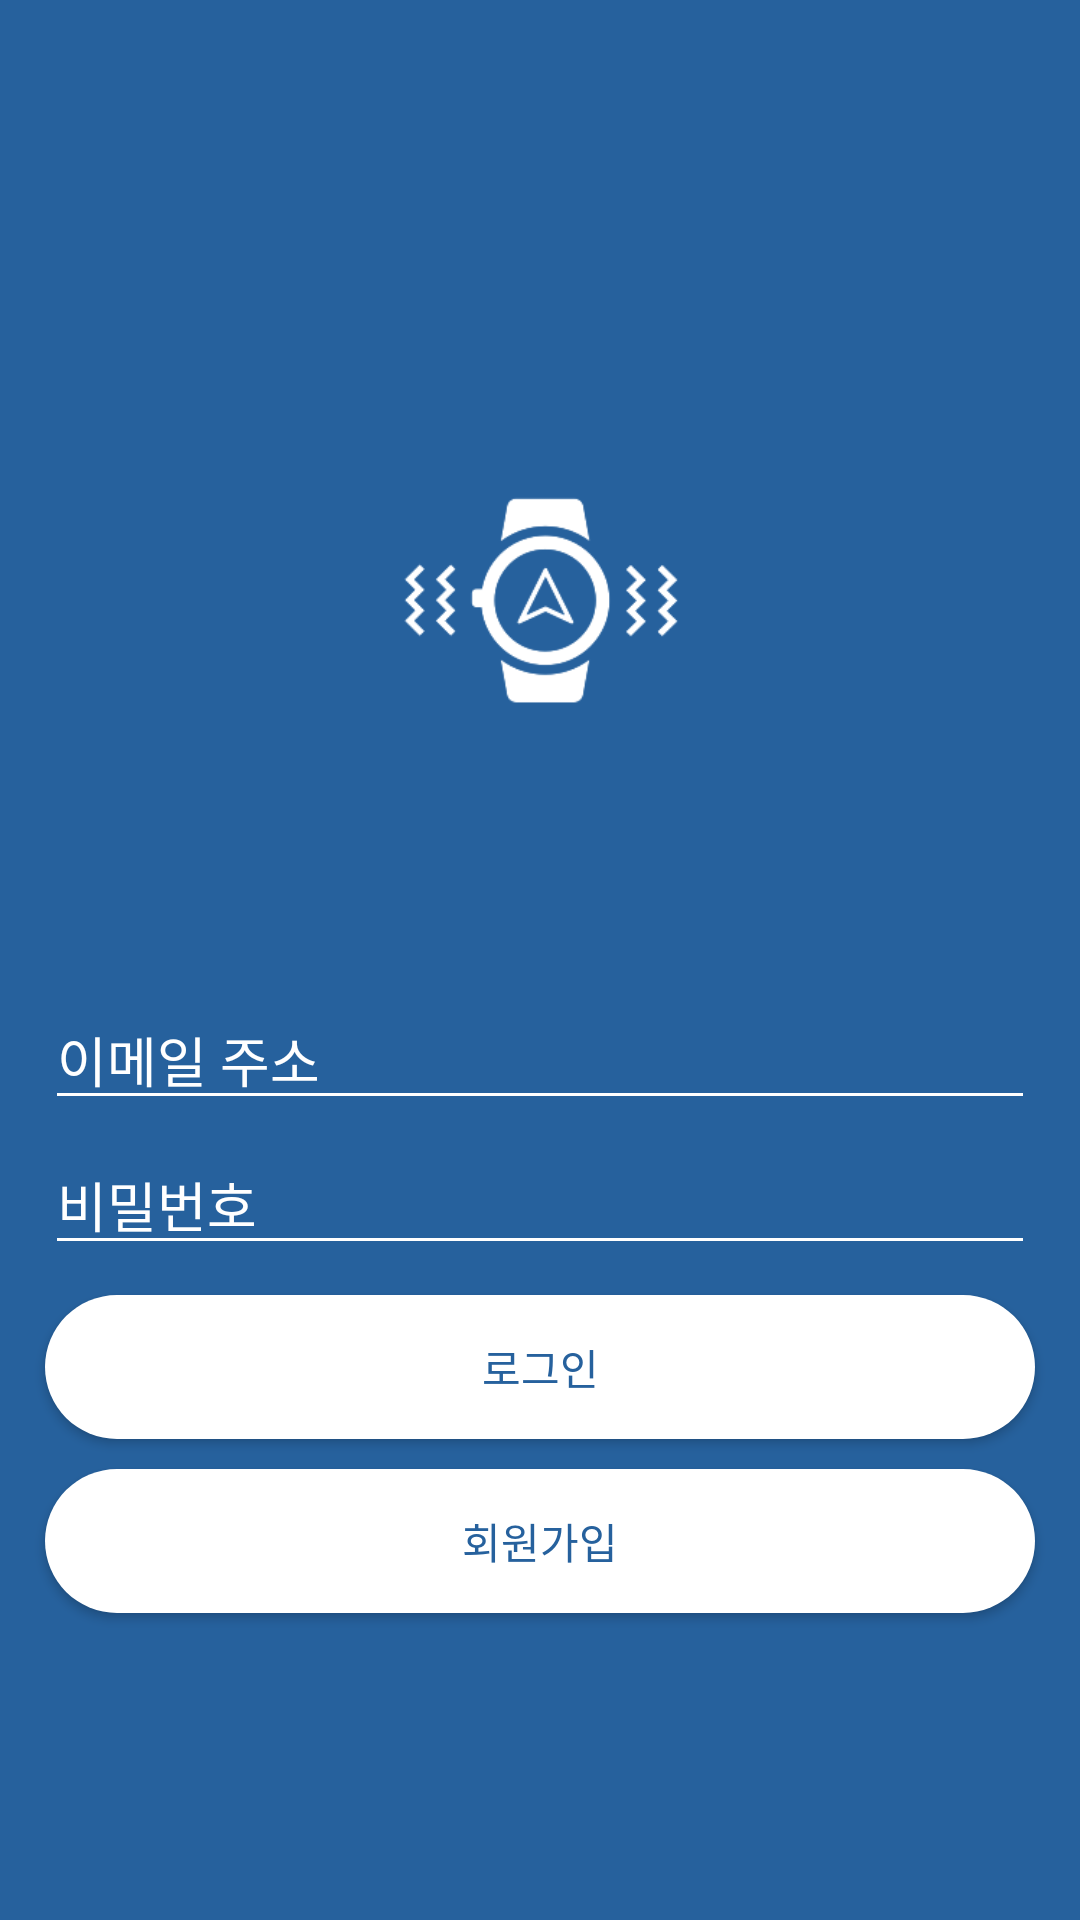

Here is an Android app screen rendered from its layout file. Give the layout XML and the strings, colors and styles it references.
<!-- AndroidManifest.xml: application theme Theme.Polaris -->
<!-- res/layout/activity_login.xml -->
<?xml version="1.0" encoding="utf-8"?>
<LinearLayout xmlns:android="http://schemas.android.com/apk/res/android"
    android:layout_width="match_parent"
    android:layout_height="match_parent"
    android:background="@color/colorPrimary"
    android:orientation="vertical">

    <ImageView
        android:layout_width="200dp"
        android:layout_height="200dp"
        android:layout_gravity="center"
        android:layout_marginTop="100dp"
        android:adjustViewBounds="true"
        android:background="@drawable/ic_logo" />


    <LinearLayout
        android:layout_width="match_parent"
        android:layout_height="match_parent"
        android:orientation="vertical"
        android:padding="10dp">

        <EditText
            android:id="@+id/et_email"
            android:layout_width="match_parent"
            android:layout_height="wrap_content"
            android:layout_marginStart="5dp"
            android:layout_marginTop="20dp"
            android:layout_marginEnd="5dp"
            android:layout_marginBottom="5dp"
            android:backgroundTint="@android:color/white"
            android:fontFamily="@font/nanumsquareregular"
            android:hint="이메일 주소"
            android:inputType="textEmailAddress"
            android:textColor="@android:color/white"
            android:textColorHint="@android:color/white" />

        <EditText
            android:id="@+id/et_password"
            android:layout_width="match_parent"
            android:layout_height="wrap_content"
            android:layout_marginStart="5dp"
            android:layout_marginEnd="5dp"
            android:layout_marginBottom="5dp"
            android:backgroundTint="@android:color/white"
            android:hint="비밀번호"
            android:inputType="textPassword"
            android:textColor="@android:color/white"
            android:textColorHint="@android:color/white" />

        <Button
            android:id="@+id/btn_login"
            android:layout_width="match_parent"
            android:layout_height="wrap_content"
            android:layout_marginStart="5dp"
            android:layout_marginTop="5dp"
            android:layout_marginEnd="5dp"
            android:background="@drawable/button_white_rounded"
            android:fontFamily="@font/nanumsquarebold"
            android:text="로그인"
            android:textColor="@color/colorPrimary" />

        <Button
            android:id="@+id/btn_signUp"
            android:layout_width="match_parent"
            android:layout_height="wrap_content"
            android:layout_marginStart="5dp"
            android:layout_marginTop="10dp"
            android:layout_marginEnd="5dp"
            android:background="@drawable/button_white_rounded"
            android:fontFamily="@font/nanumsquarebold"
            android:text="회원가입"
            android:textColor="@color/colorPrimary" />
    </LinearLayout>

</LinearLayout>
<!-- resources referenced by this layout -->
<resources>
  <color name="colorPrimary">#26619D</color>
  <!-- drawable button_white_rounded (drawable-v24) -->
  <?xml version="1.0" encoding="utf-8"?>
  <selector
      xmlns:android="http://schemas.android.com/apk/res/android">
      <item android:state_enabled="true">
          <shape
              android:shape="rectangle">
              <solid
                  android:color="@android:color/white"> </solid>
              <corners
                  android:radius="50dp"> </corners>
          </shape>
      </item>
  </selector>
  
  
  <!-- drawable ic_logo: png bitmap (drawable-v24, 13645 bytes) -->
  <style name="Theme.Polaris" parent="Theme.MaterialComponents.DayNight.DarkActionBar">
          
          <item name="colorPrimary">@color/colorPrimary</item>
          <item name="colorPrimaryVariant">@color/colorPrimary</item>
          <item name="colorOnPrimary">@color/white</item>
          
          <item name="colorSecondary">@color/teal_200</item>
          <item name="colorSecondaryVariant">@color/teal_700</item>
          <item name="colorOnSecondary">@color/black</item>
          
          <item name="android:statusBarColor" tools:targetApi="l">?attr/colorPrimaryVariant</item>
          
      </style>
  <color name="white">#FFFFFFFF</color>
  <color name="teal_200">#FF03DAC5</color>
  <color name="teal_700">#FF018786</color>
  <color name="black">#FF000000</color>
</resources>
